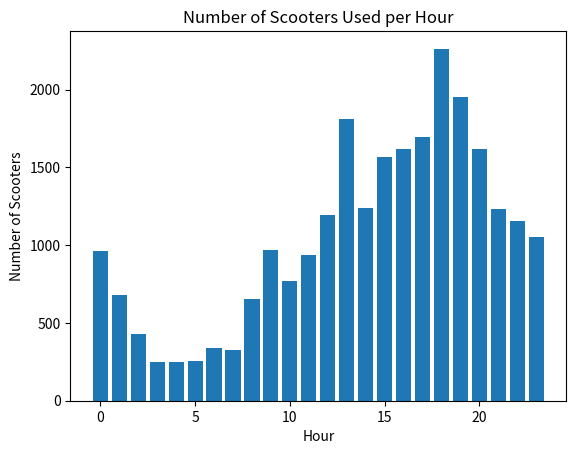

This chart was generated by the following Python code:
import matplotlib.pyplot as plt


if __name__ == "__main__":
    # Data
    data = [961, 682, 432, 246, 252, 256, 338, 324, 656, 969, 770, 936, 1196, 1808, 1237, 1565, 1619, 1695, 2263, 1952, 1621, 1235, 1155, 1052]

    print(len(data))
    # Hour labels
    hours = list(range(24))

    # Plotting the bar chart
    plt.bar(hours, data)

    # Labeling the axes and giving a title
    plt.xlabel('Hour')
    plt.ylabel('Number of Scooters')
    plt.title('Number of Scooters Used per Hour')

    # Displaying the plot
    plt.show()